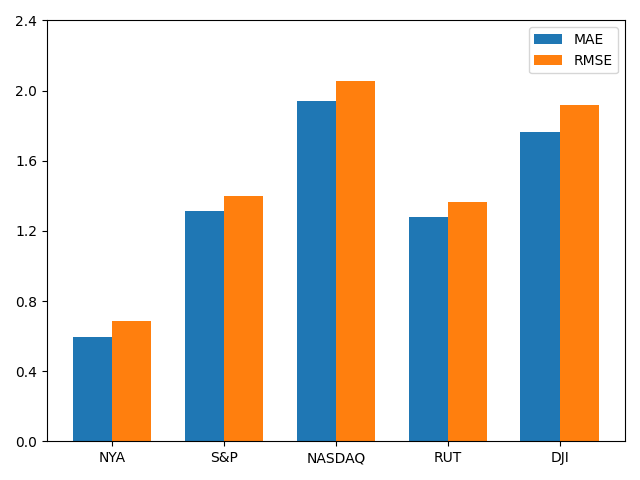

The data file committed next to this chart (first rows):
stock, MAE, RMSE
NYA, 0.5943, 0.6878
S&P, 1.311, 1.398
NASDAQ, 1.941, 2.057
RUT, 1.282, 1.365
DJI, 1.765, 1.919
